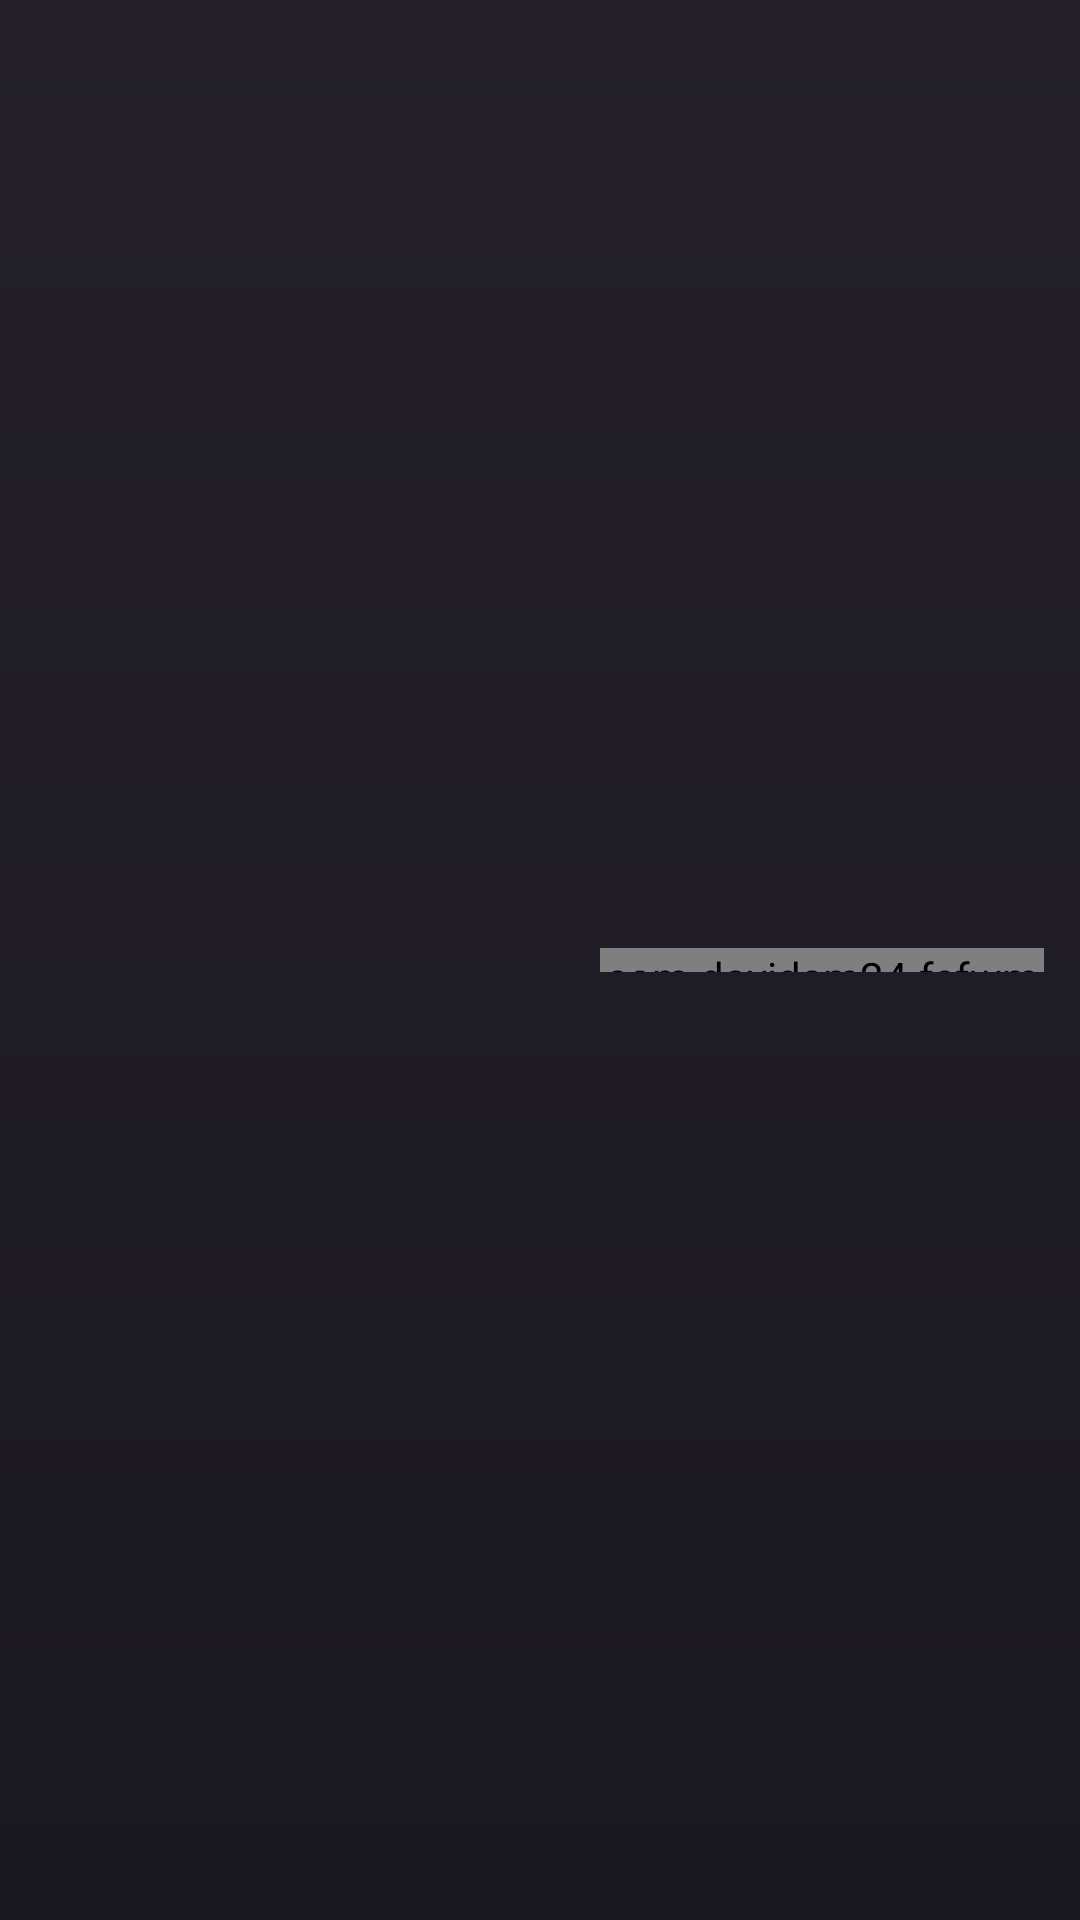

The Android layout XML behind this screen, and the referenced resources:
<!-- AndroidManifest.xml: application theme Theme.FefwManager -->
<!-- res/layout/view_group_metric.xml -->
<?xml version="1.0" encoding="utf-8"?>
<LinearLayout xmlns:android="http://schemas.android.com/apk/res/android"
    android:layout_width="match_parent"
    android:layout_height="wrap_content"
    android:gravity="center_vertical"
    android:importantForAccessibility="yes"
    android:minHeight="28dp"
    android:orientation="horizontal">

    <TextView
        android:id="@+id/metric_label"
        android:layout_width="0dp"
        android:layout_height="wrap_content"
        android:layout_weight="1.3"
        android:importantForAccessibility="no"
        android:textAppearance="@style/TextAppearance.Fefw.Body" />

    <com.davidsm24.fefwmanager.units.StatLevelBar
        android:id="@+id/metric_level"
        android:layout_width="0dp"
        android:layout_height="8dp"
        android:layout_marginStart="8dp"
        android:layout_marginEnd="12dp"
        android:layout_weight="1"
        android:importantForAccessibility="no" />

    <TextView
        android:id="@+id/metric_score"
        android:layout_width="wrap_content"
        android:layout_height="wrap_content"
        android:importantForAccessibility="no"
        android:textAppearance="@style/TextAppearance.Fefw.Body"
        android:textColor="@color/parchment"
        android:textStyle="bold" />
</LinearLayout>
<!-- resources referenced by this layout -->
<resources>
  <color name="parchment">#F0E2C8</color>
  <style name="TextAppearance.Fefw.Body" parent="@android:style/TextAppearance.Material">
          <item name="android:fontFamily">sans-serif</item>
          <item name="android:textSize">16sp</item>
          <item name="android:textColor">@color/sand</item>
      </style>
  <style name="Theme.FefwManager" parent="@android:style/Theme.Material.NoActionBar">
          <item name="android:windowBackground">@drawable/imperial_page</item>
          <item name="android:statusBarColor">@color/midnight_deep</item>
          <item name="android:navigationBarColor">@color/midnight_deep</item>
          <item name="android:colorAccent">@color/imperial_gold</item>
          <item name="android:alertDialogTheme">@style/ThemeOverlay.Fefw.Dialog</item>
          <item name="android:windowAnimationStyle">@style/Animation.Fefw.Screen</item>
      </style>
  <color name="sand">#DAC9AE</color>
  <!-- drawable imperial_page (drawable) -->
  <?xml version="1.0" encoding="utf-8"?>
  <shape xmlns:android="http://schemas.android.com/apk/res/android">
      <gradient android:angle="270" android:startColor="@color/midnight" android:endColor="@color/midnight_deep" />
  </shape>
  <color name="midnight_deep">#19171F</color>
  <color name="imperial_gold">#C9A45D</color>
  <style name="Animation.Fefw.Screen" parent="@android:style/Animation.Activity">
          <item name="android:activityOpenEnterAnimation">@anim/imperial_open</item>
          <item name="android:activityOpenExitAnimation">@android:anim/fade_out</item>
          <item name="android:activityCloseEnterAnimation">@android:anim/fade_in</item>
          <item name="android:activityCloseExitAnimation">@anim/imperial_close</item>
      </style>
  <color name="midnight">#24212A</color>
  <style name="Animation.Fefw.Dialog" parent="@android:style/Animation.Dialog">
          <item name="android:windowEnterAnimation">@anim/imperial_dialog_open</item>
          <item name="android:windowExitAnimation">@anim/imperial_dialog_close</item>
      </style>
  <style name="TextAppearance.Fefw.DialogTitle" parent="TextAppearance.Fefw.Display">
          <item name="android:textSize">21sp</item>
      </style>
  <style name="Widget.FefwManager.DialogConfirm" parent="Widget.FefwManager.Button">
          <item name="android:background">@drawable/imperial_button_primary</item>
      </style>
  <style name="Widget.FefwManager.DialogCancel" parent="@android:style/Widget.Material.Button.Borderless">
          <item name="android:minHeight">48dp</item>
          <item name="android:textAllCaps">false</item>
          <item name="android:textColor">@color/sand</item>
      </style>
  <color name="imperial_blue">#263D51</color>
  <color name="panel_shadow">#1C2836</color>
  <color name="panel_border">#887050</color>
  <color name="panel_inlay">#506274</color>
  <style name="TextAppearance.Fefw.Display" parent="TextAppearance.Fefw.Display.Base" />
  <style name="TextAppearance.Fefw.Display.Base" parent="@android:style/TextAppearance.Material">
          <item name="android:fontFamily">serif</item>
          <item name="android:letterSpacing">0.025</item>
          <item name="android:textColor">@color/parchment</item>
      </style>
  <!-- drawable imperial_button_disabled (drawable) -->
  <?xml version="1.0" encoding="utf-8"?>
  <shape xmlns:android="http://schemas.android.com/apk/res/android">
      <solid android:color="@color/panel_disabled" />
      <stroke android:width="1dp" android:color="@color/panel_border" />
      <corners android:radius="6dp" />
  </shape>
  <color name="bronze_ripple">#55C9A45D</color>
  <color name="imperial_crimson">#8E3039</color>
  <color name="crimson_shade">#5E2733</color>
  <color name="panel_disabled">#322D37</color>
</resources>
